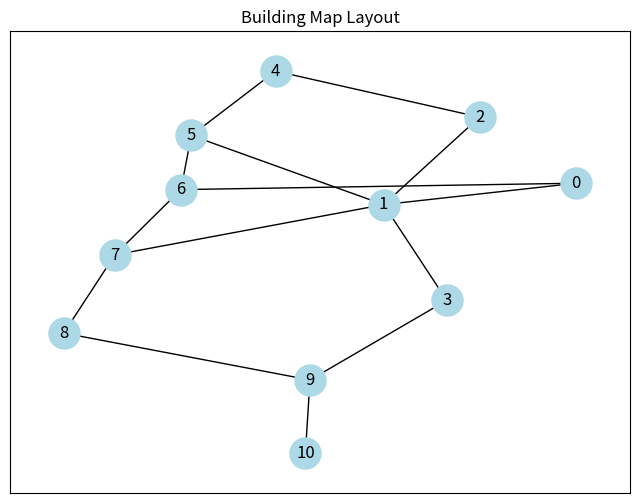
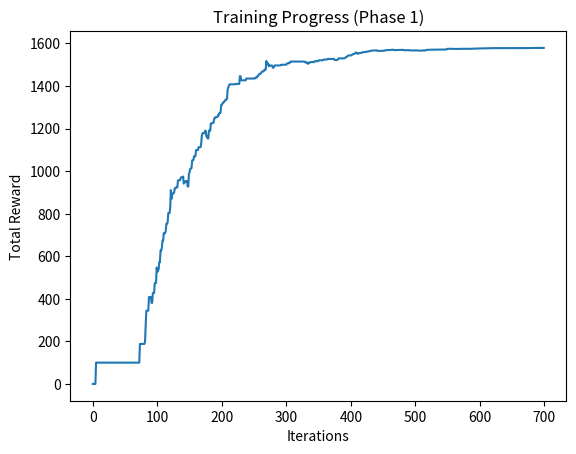
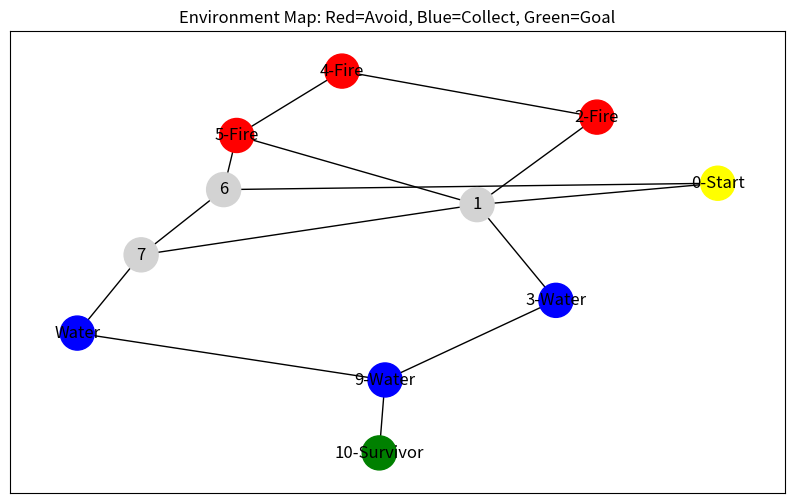
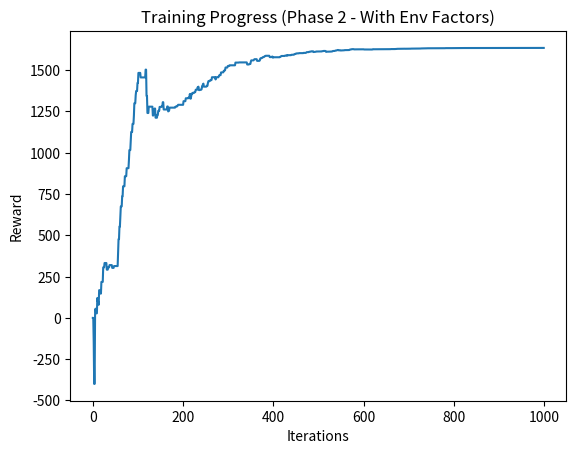
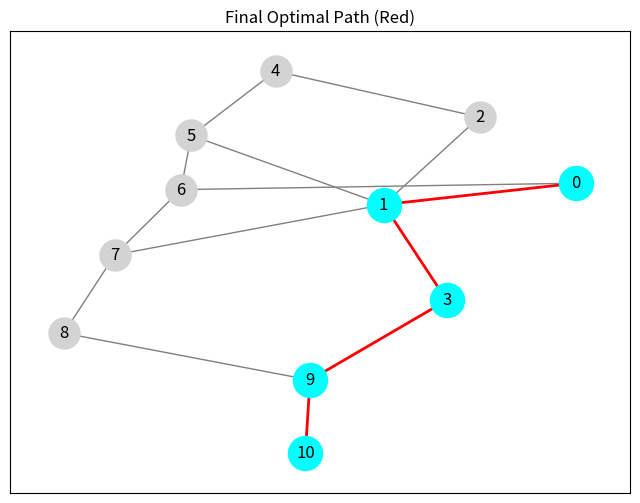

Write the Python code that produced these figures, in order.
# -*- coding: utf-8 -*-
"""
Deep Reinforcement Learning: Q-Learning on a Graph
Theme: Rescue Robot Navigation
"""

import numpy as np
import matplotlib.pyplot as plt
import networkx as nx

# ==========================================
# 1. Graph Setup & Visualization
# ==========================================

# Define connections between rooms (nodes)
# (Start_Node, End_Node)
edges = [(0, 1), (1, 5), (5, 6), (5, 4), (1, 2), 
         (1, 3), (9, 10), (2, 4), (0, 6), (6, 7),
         (8, 9), (7, 8), (1, 7), (3, 9)]

goal_node = 10
node_count = 11

G = nx.Graph()
G.add_edges_from(edges)
pos = nx.spring_layout(G, seed=42) # Seed for consistent layout

print("Displaying Map...")
plt.figure(figsize=(8,6))
nx.draw_networkx_nodes(G, pos, node_color='lightblue', node_size=500)
nx.draw_networkx_edges(G, pos)
nx.draw_networkx_labels(G, pos)
plt.title("Building Map Layout")
plt.show()

# ==========================================
# 2. Reward Matrix Initialization
# ==========================================

# Initialize Reward Matrix 'R' with -1 (Impossible moves)
# We use np.array instead of np.matrix as it is the modern standard
R = np.ones(shape=(node_count, node_count)) * -1

# Update R matrix based on edges
for point in edges:
    # Forward connection
    if point[1] == goal_node:
        R[point] = 100
    else:
        R[point] = 0

    # Backward connection (undirected graph)
    if point[0] == goal_node:
        R[point[::-1]] = 100
    else:
        R[point[::-1]] = 0

# The goal node loops to itself with high reward
R[goal_node, goal_node] = 100

# ==========================================
# 3. Q-Learning (Basic Phase)
# ==========================================

Q = np.zeros([node_count, node_count])
gamma = 0.8 # Discount factor (importance of future rewards)
alpha = 1.0 # Learning rate

def get_available_actions(state):
    """Returns list of connected nodes for a given state."""
    current_state_row = R[state, :]
    # Find indices where value is >= 0 (valid moves)
    av_act = np.where(current_state_row >= 0)[0]
    return av_act

def sample_next_action(available_actions_list):
    """Randomly chooses one action from available options."""
    next_action = np.random.choice(available_actions_list)
    return next_action

def update_q(current_state, action, gamma):
    """Updates the Q-table using the Bellman Equation."""
    # Max value of the *next* state's possible actions
    max_index = np.where(Q[action, :] == np.max(Q[action, :]))[0]
    
    # If multiple actions have max value, pick random
    if max_index.shape[0] > 1:
        max_index = int(np.random.choice(max_index))
    else:
        max_index = int(max_index)
        
    max_value = Q[action, max_index]
    
    # Q-Learning Formula
    Q[current_state, action] = R[current_state, action] + gamma * max_value
    
    # Return normalized score for plotting
    if np.max(Q) > 0:
        return (np.sum(Q / np.max(Q) * 100))
    else:
        return 0

# --- Training Loop 1 (Basic Pathfinding) ---
print("Training Phase 1: Basic Navigation...")
scores = []
for i in range(700):
    # Pick random start state
    current_state = np.random.randint(0, node_count)
    available_act = get_available_actions(current_state)
    action = sample_next_action(available_act)
    score = update_q(current_state, action, gamma)
    scores.append(score)

print("Training Complete.")

# --- Testing Phase 1 ---
current_state = 0
steps = [current_state]

while current_state != goal_node:
    # Choose best action from Q table
    next_step_index = np.where(Q[current_state, :] == np.max(Q[current_state, :]))[0]
    
    if next_step_index.shape[0] > 1:
        next_step_index = int(np.random.choice(next_step_index))
    else:
        next_step_index = int(next_step_index)
    
    steps.append(next_step_index)
    current_state = next_step_index
    
    # Break infinite loop if training failed
    if len(steps) > 20:
        break

print(f"Shortest path found: {steps}")

plt.plot(scores)
plt.xlabel('Iterations')
plt.ylabel('Total Reward')
plt.title('Training Progress (Phase 1)')
plt.show()

# ==========================================
# 4. Environment Awareness (Hazards & Bonuses)
# ==========================================

# Define special nodes
# 'Fire' nodes (Dangerous) - Previously "Police"
hazards_fire = [2, 4, 5] 

# 'Water' nodes (Beneficial) - Previously "Drug Traces"
bonus_water = [3, 8, 9]

print("\n--- Introducing Environmental Factors ---")
print(f"Avoiding Fire/Debris at nodes: {hazards_fire}")
print(f"Collecting Water at nodes: {bonus_water}")

# Mapping for visualization
mapping = {
    0: '0-Start', 
    1: '1', 
    2: '2-Fire', 
    3: '3-Water',
    4: '4-Fire', 
    5: '5-Fire', 
    6: '6', 
    7: '7', 
    8: 'Water',
    9: '9-Water', 
    10: '10-Survivor'
}
H = nx.relabel_nodes(G, mapping)
pos_h = nx.spring_layout(H, seed=42)

plt.figure(figsize=(10,6))
# Draw nodes with different colors based on type
node_colors = []
for node in H.nodes():
    if "Fire" in str(node): node_colors.append('red')
    elif "Water" in str(node): node_colors.append('blue')
    elif "Survivor" in str(node): node_colors.append('green')
    elif "Start" in str(node): node_colors.append('yellow')
    else: node_colors.append('lightgrey')

nx.draw_networkx_nodes(H, pos_h, node_color=node_colors, node_size=600)
nx.draw_networkx_edges(H, pos_h)
nx.draw_networkx_labels(H, pos_h)
plt.title("Environment Map: Red=Avoid, Blue=Collect, Green=Goal")
plt.show()

# 5. Advanced Q-Learning (Environment Aware)

# Reset Q for fresh learning
Q = np.zeros([node_count, node_count])

# Matrices to track what the agent encounters
env_fire_log = np.zeros([node_count, node_count])
env_water_log = np.zeros([node_count, node_count])

def collect_env_data(action_node):
    """Simulate sensors detecting fire or water."""
    data = []
    if action_node in hazards_fire:
        data.append('fire')
    if action_node in bonus_water:
        data.append('water')
    return data

def update_q_advanced(current_state, action, gamma):
    max_index = np.where(Q[action, :] == np.max(Q[action, :]))[0]
    if max_index.shape[0] > 1:
        max_index = int(np.random.choice(max_index))
    else:
        max_index = int(max_index)
        
    max_value = Q[action, max_index]
    
    # Calculate base reward
    reward = R[current_state, action]
    
    # Get environment feedback
    env_data = collect_env_data(action)
    
    # Apply Environmental Penalties/Bonuses directly to Reward calculation
    # (Note: In the original code, this was just logging. Here we actually influence learning)
    if 'fire' in env_data:
        reward -= 50  # Huge penalty for fire
        env_fire_log[current_state, action] += 1
    if 'water' in env_data:
        reward += 20  # Bonus for water
        env_water_log[current_state, action] += 1
        
    Q[current_state, action] = reward + gamma * max_value
    
    if np.max(Q) > 0:
        return (np.sum(Q / np.max(Q) * 100))
    else:
        return 0

# --- Training Loop 2 (Advanced) ---
print("Training Phase 2: Advanced Navigation...")
scores = []
for i in range(1000):
    current_state = np.random.randint(0, node_count)
    available_act = get_available_actions(current_state)
    action = sample_next_action(available_act)
    score = update_q_advanced(current_state, action, gamma)
    scores.append(score)

print("\nFire Encounters logged:\n", env_fire_log)
print("\nWater Encounters logged:\n", env_water_log)

# --- Final Path Calculation ---
current_state = 0
final_path = [current_state]

while current_state != goal_node:
    # Choose best action
    next_step_index = np.where(Q[current_state, :] == np.max(Q[current_state, :]))[0]
    
    # If multiple best paths, pick one
    if next_step_index.shape[0] > 1:
        next_step_index = int(np.random.choice(next_step_index))
    else:
        next_step_index = int(next_step_index)
    
    final_path.append(next_step_index)
    current_state = next_step_index
    
    if len(final_path) > 20: break # Safety break

print("\nMost Efficient Safety Path (Avoiding Fire, finding Water):")
print(final_path)

# Visualize Final Learning Curve
plt.plot(scores)
plt.xlabel('Iterations')
plt.ylabel('Reward')
plt.title('Training Progress (Phase 2 - With Env Factors)')
plt.show()

# Visualize Final Path on Graph
path_edges = list(zip(final_path, final_path[1:]))
plt.figure(figsize=(8,6))
nx.draw_networkx_nodes(G, pos, node_color='lightgrey', node_size=500)
nx.draw_networkx_edges(G, pos, edge_color='grey')
nx.draw_networkx_labels(G, pos)
# Highlight path
nx.draw_networkx_nodes(G, pos, nodelist=final_path, node_color='cyan', node_size=600)
nx.draw_networkx_edges(G, pos, edgelist=path_edges, edge_color='red', width=2)
plt.title("Final Optimal Path (Red)")
plt.show()
